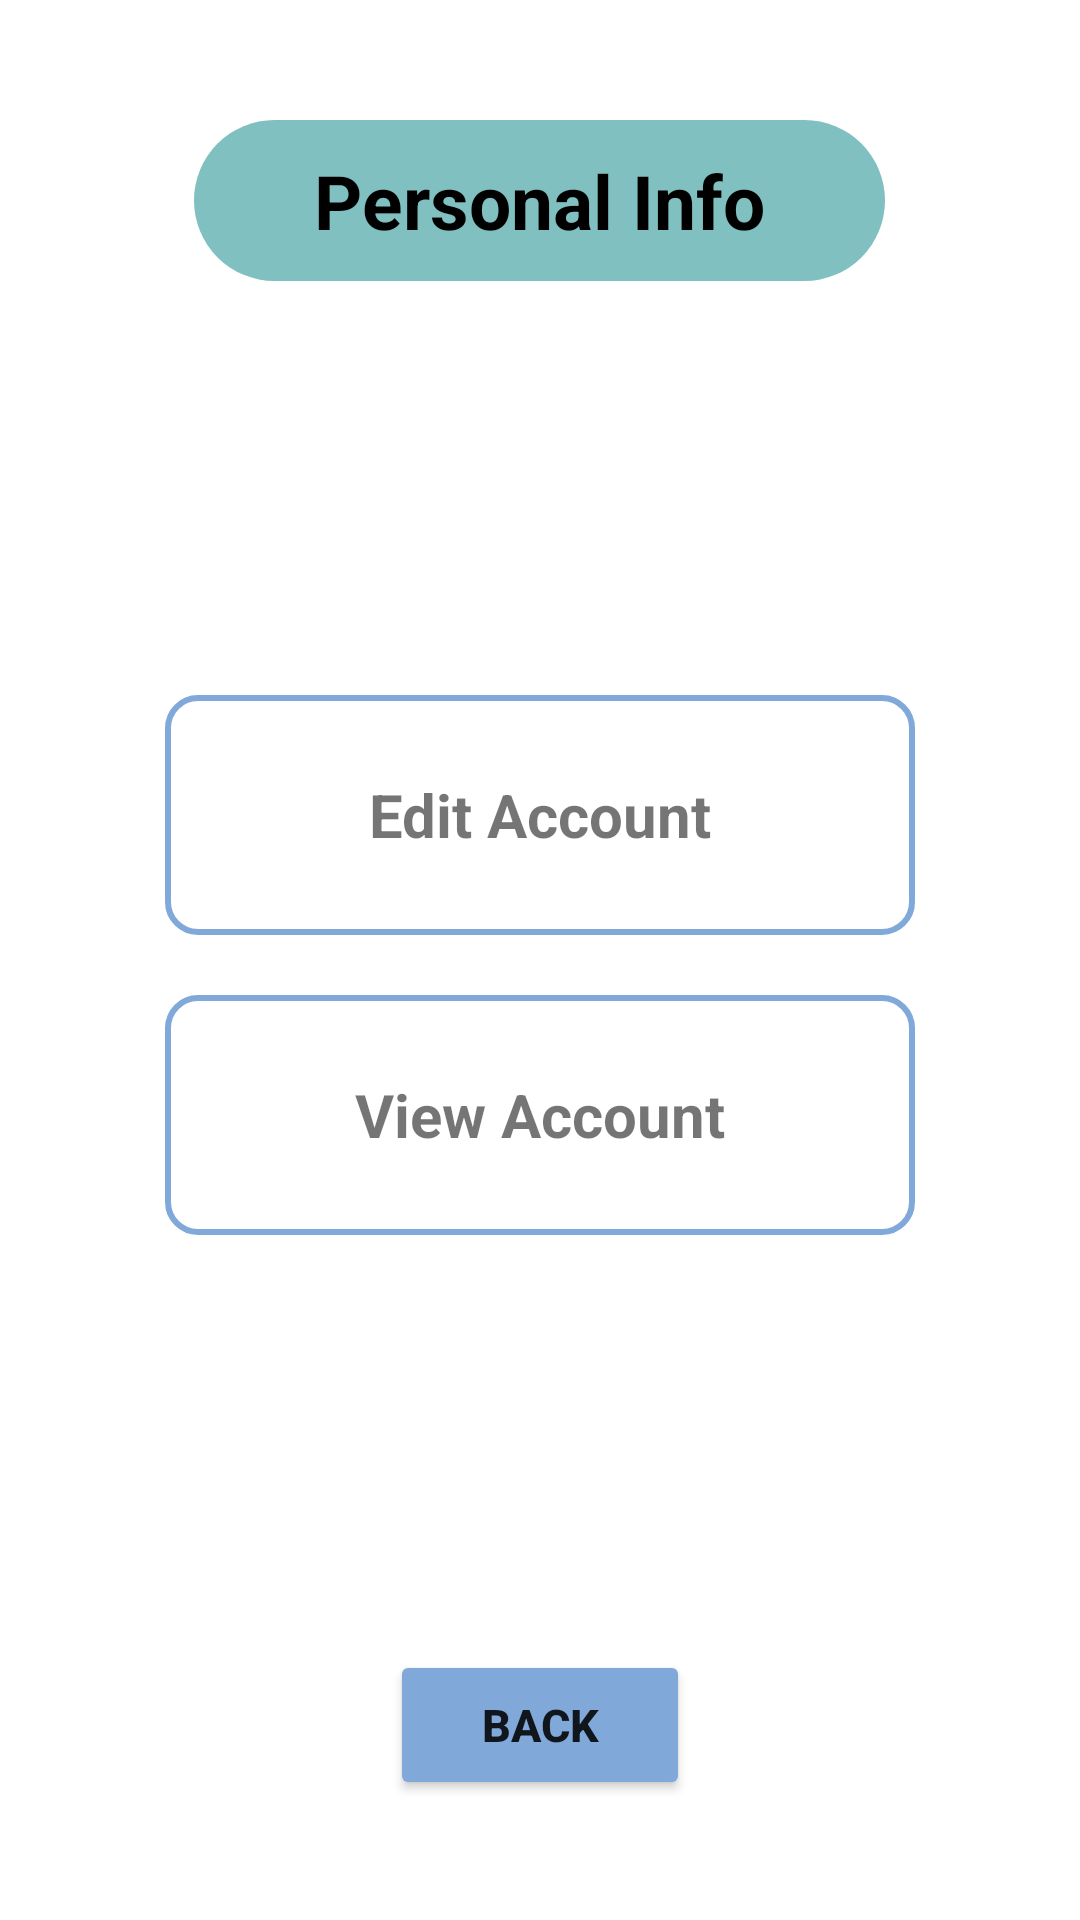

Produce the Android XML layout that renders to this screen, including the resource entries it uses.
<!-- AndroidManifest.xml: application theme Theme.CW1 -->
<!-- res/layout/activity_employee_personal_info.xml -->
<?xml version="1.0" encoding="utf-8"?>
<LinearLayout xmlns:android="http://schemas.android.com/apk/res/android"
    android:layout_width="match_parent"
    android:layout_height="match_parent"
    xmlns:tools="http://schemas.android.com/tools"
    xmlns:app="http://schemas.android.com/apk/res-auto"
    android:gravity="center_horizontal"
    android:orientation="vertical"
    android:padding="20dp"
    tools:context=".EmployeePersonalInfoActivity">

    <TextView
        android:id="@+id/textView3"
        android:layout_width="wrap_content"
        android:layout_height="wrap_content"
        android:background="@drawable/rounded_corner_bg"
        android:backgroundTint="@color/employee_color"
        android:paddingLeft="40dp"
        android:paddingRight="40dp"
        android:paddingTop="10dp"
        android:paddingBottom="10dp"
        android:layout_marginTop="20dp"
        android:layout_marginBottom="20dp"
        android:textColor="@color/black"
        android:text="Personal Info"
        android:textSize="25dp"
        android:textStyle="bold"/>

    <LinearLayout
        android:layout_weight="1"
        android:layout_height="wrap_content"
        android:layout_width="wrap_content"
        android:orientation="vertical"
        android:gravity="center_vertical">

        <TextView
            android:id="@+id/editAccountTextView"
            android:layout_width="250dp"
            android:layout_height="80dp"
            android:padding="5dp"
            android:layout_margin="10dp"
            android:gravity="center"
            android:textStyle="bold"
            android:text="Edit Account"
            android:textSize="20dp"
            android:background="@drawable/square_button_bg" />

        <TextView
            android:id="@+id/viewAccountTextView"
            android:layout_width="250dp"
            android:layout_height="80dp"
            android:padding="5dp"
            android:layout_margin="10dp"
            android:gravity="center"
            android:textStyle="bold"
            android:text="View Account"
            android:textSize="20dp"
            android:background="@drawable/square_button_bg" />

    </LinearLayout>
    <Button
        android:id="@+id/backButton"
        android:layout_width="100dp"
        android:layout_height="50dp"
        android:backgroundTint="@color/light_blue"
        android:layout_margin="20dp"
        android:textStyle="bold"
        android:textSize="15dp"
        android:text="Back"/>

</LinearLayout>
<!-- resources referenced by this layout -->
<resources>
  <color name="black">#FF000000</color>
  <color name="employee_color">#FF80C0C0</color>
  <color name="light_blue">#ff80a9da</color>
  <!-- drawable rounded_corner_bg (drawable) -->
  <?xml version="1.0" encoding="UTF-8"?>
  <shape xmlns:android="http://schemas.android.com/apk/res/android">
      <solid android:color="@color/white"/>
      <corners android:radius="50dp"/>
      <padding android:left="0dp" android:top="0dp" android:right="0dp" android:bottom="0dp" />
  </shape>
  <!-- drawable square_button_bg (drawable) -->
  <?xml version="1.0" encoding="UTF-8"?>
  <shape xmlns:android="http://schemas.android.com/apk/res/android">
      <corners android:radius="10dp"/>
      <stroke android:width="2dp" android:color="@color/light_blue"/>
      <padding android:left="0dp" android:top="0dp" android:right="0dp" android:bottom="0dp" />
  </shape>
  <style name="Theme.CW1" parent="Theme.MaterialComponents.DayNight.DarkActionBar">
          
          <item name="colorPrimary">@color/purple_500</item>
          <item name="colorPrimaryVariant">@color/purple_700</item>
          <item name="colorOnPrimary">@color/white</item>
          
          <item name="colorSecondary">@color/teal_200</item>
          <item name="colorSecondaryVariant">@color/teal_700</item>
          <item name="colorOnSecondary">@color/black</item>
          
          <item name="android:statusBarColor">?attr/colorPrimaryVariant</item>
          
      </style>
  <color name="white">#FFFFFFFF</color>
  <color name="purple_500">#FF6200EE</color>
  <color name="purple_700">#FF3700B3</color>
  <color name="teal_200">#FF03DAC5</color>
  <color name="teal_700">#FF018786</color>
</resources>
